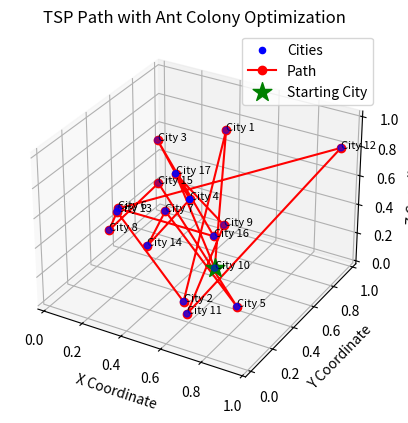

Reproduce this figure in Python.
"""
  --importing libraries:
  np: for numerical computation
  random: to geenrate random numbers
  plt: to create visualizations
  Axes3D: for 3D plotting of the scenario
"""
import numpy as np # library for numerical computations
import random # to generate random numbers
import matplotlib.pyplot as plt
from mpl_toolkits.mplot3d import Axes3D

"""
  utility functions (will act as utility-based agents) to claculate distances & costs, and to validate time windows
  distance: calculates euclidean distance between 2 points (cities)
  cost: adds distance between 2 points to calculate cost.
        als generates a random value between 0 and 100 to simulate pheromone influence.
  is_valid_time_window: checks if current time of visiting ant is within
                        the time window specified for the city being visited.
                        return "true" if time window is valid, else "false"
"""

def distance(point1, point2):
    return np.sqrt(np.sum((point1 - point2)**2))

def cost(point1, point2):
    return distance(point1, point2) + 100 * np.random.rand()

def is_valid_time_window(visited, current_city, time_windows):
    current_time = visited[current_city][1]
    return time_windows[current_city][0] <= current_time <= time_windows[current_city][1]

"""
  func utility_based_agent with 5 parameters:
  1. 'cities': city coordinates, represented as (x,y)
  2. 'pheromone': matrix to represent pheromone levels between cities (pheremone[i,j] represents PL between cities 'i' and 'j')
  3. 'alpha': controls importance of pheromone level in decision making
  4. 'beta': controls importance of cost in decision-making
  5. 'time_windows': dictionary where each key represents a city index. Tuple (start_time, end_time) represents time window for a city
"""
def utility_based_agent(cities, pheromone, alpha, beta, time_windows):
    '''
      'visited': a list of lists- each sublist represents a city and stores:
      i) values true & false to check if a city is visited
      ii) arrival time at that city
    '''
    visited = [[False, 0] for _ in range(len(cities))]
    current_point = np.random.randint(len(cities)) # initializes agent's current city randomly
    visited[current_point][0] = True
    path = [current_point + 1]  # a list to store visited cities. Add 1 to the city number so city num starts at 1 and not 0
    path_length = 0 # initializes length of path

    '''
    main loop.
    'unvisited': list of unvisited cities
    'probabilities': array to store probability of selecting each unvisited city as next destination
    Probability value is calculated based on pheromone levels, cost and time window constraints.

    '''
    while False in [v[0] for v in visited]:
        unvisited = np.where(np.logical_not([v[0] for v in visited]))[0]
        probabilities = np.zeros(len(unvisited))

        for i, unvisited_point in enumerate(unvisited):
            penalties = 0
            if cities[current_point][1] > cities[unvisited_point][1]:
                penalties += 100
            if cities[current_point][1] < cities[unvisited_point][1]:
                penalties -= 100
            if penalties < 0:
                penalties = 0

            if is_valid_time_window(visited, unvisited_point, time_windows):
                probabilities[i] = pheromone[current_point, unvisited_point]**alpha / cost(cities[current_point], cities[unvisited_point])**beta + penalties

        if np.sum(probabilities) == 0:
            # If no valid time window, allow visiting any city (non-time window constraint)
            probabilities = np.ones(len(unvisited))

        probabilities /= np.sum(probabilities)

        next_point = np.random.choice(unvisited, p=probabilities)
        arrival_time = max(visited[current_point][1] + cost(cities[current_point], cities[next_point]), time_windows[next_point][0])
        path.append(next_point + 1)  # Add 1 to the city number to adjust for starting from 1
        path_length += cost(cities[current_point], cities[next_point])
        visited[next_point][0] = True
        visited[next_point][1] = arrival_time
        current_point = next_point

    return path, path_length

def ant_colony_optimization(cities, n_ants, n_iterations, alpha, beta, evaporation_rate, Q, time_windows):
    n_cities = len(cities)
    pheromone = np.ones((n_cities, n_cities))
    best_path = None
    best_path_length = np.inf

    for iteration in range(n_iterations):
        paths = []
        path_lengths = []

        for ant in range(n_ants):
            path, path_length = utility_based_agent(cities, pheromone, alpha, beta, time_windows)
            paths.append(path)
            path_lengths.append(path_length)

            if path_length < best_path_length:
                best_path = path
                best_path_length = path_length

        pheromone *= evaporation_rate

        for path, path_length in zip(paths, path_lengths):
            for i in range(n_cities - 1):
                pheromone[path[i] - 1, path[i + 1] - 1] += Q / path_length  # Subtract 1 to adjust for starting from 1
            pheromone[path[-1] - 1, path[0] - 1] += Q / path_length  # Subtract 1 to adjust for starting from 1

        # Dynamic pheromone update based on best path length found so far
        if iteration % 10 == 0:  # Adjust evaporation rate every 10 iterations (can be adjusted as needed)
            best_path_length_so_far = min(path_lengths)
            evaporation_rate = 0.5 * (1 - (best_path_length_so_far / best_path_length))  # Example adjustment formula

        #print(f"Iteration {iteration+1} - Pheromone Matrix:")
        #print(pheromone) -- gives output for the pheromone level at each

    # Ensure the best path ends with the same city as the first visited city
    best_path.append(best_path[0])

    return best_path, best_path_length

if __name__ == "__main__":
    np.random.seed(42)
    cities = np.random.rand(17, 3)

    # Generate random time windows for each city (start time, end time)
    time_windows = np.random.randint(0, 100, size=(len(cities), 2))

    best_path, best_path_length = ant_colony_optimization(cities, n_ants=30, n_iterations=100, alpha=1, beta=1, evaporation_rate=0.5, Q=1, time_windows=time_windows)

    print("Cheapest path:", best_path)
    print("Cheapest path length:", best_path_length)
    # Extract x, y, and z coordinates of all cities
    x_coords = cities[:, 0]
    y_coords = cities[:, 1]
    z_coords = cities[:, 2]

    # Plot all cities in 3D
    fig = plt.figure()
    ax = fig.add_subplot(111, projection='3d')
    ax.scatter(x_coords, y_coords, z_coords, c='b', marker='o', label='Cities')

    # Plot the path taken by the algorithm in 3D
    path_x = x_coords[np.array(best_path) - 1]
    path_y = y_coords[np.array(best_path) - 1]
    path_z = z_coords[np.array(best_path) - 1]
    ax.plot(path_x, path_y, path_z, c='r', marker='o', label='Path', linestyle='-')

    # Plot the starting city as a green star
    start_city_x, start_city_y, start_city_z = x_coords[best_path[0] - 1], y_coords[best_path[0] - 1], z_coords[best_path[0] - 1]
    ax.scatter(start_city_x, start_city_y, start_city_z, c='g', marker='*', s=200, label='Starting City')

    # Add city labels
    for i, (x, y, z) in enumerate(zip(x_coords, y_coords, z_coords)):
        ax.text(x, y, z, f'City {i + 1}', color='black', fontsize=8)

    ax.set_xlabel('X Coordinate')
    ax.set_ylabel('Y Coordinate')
    ax.set_zlabel('Z Coordinate')
    ax.set_title('TSP Path with Ant Colony Optimization')
    plt.legend()
    plt.grid(True)
    plt.show()
